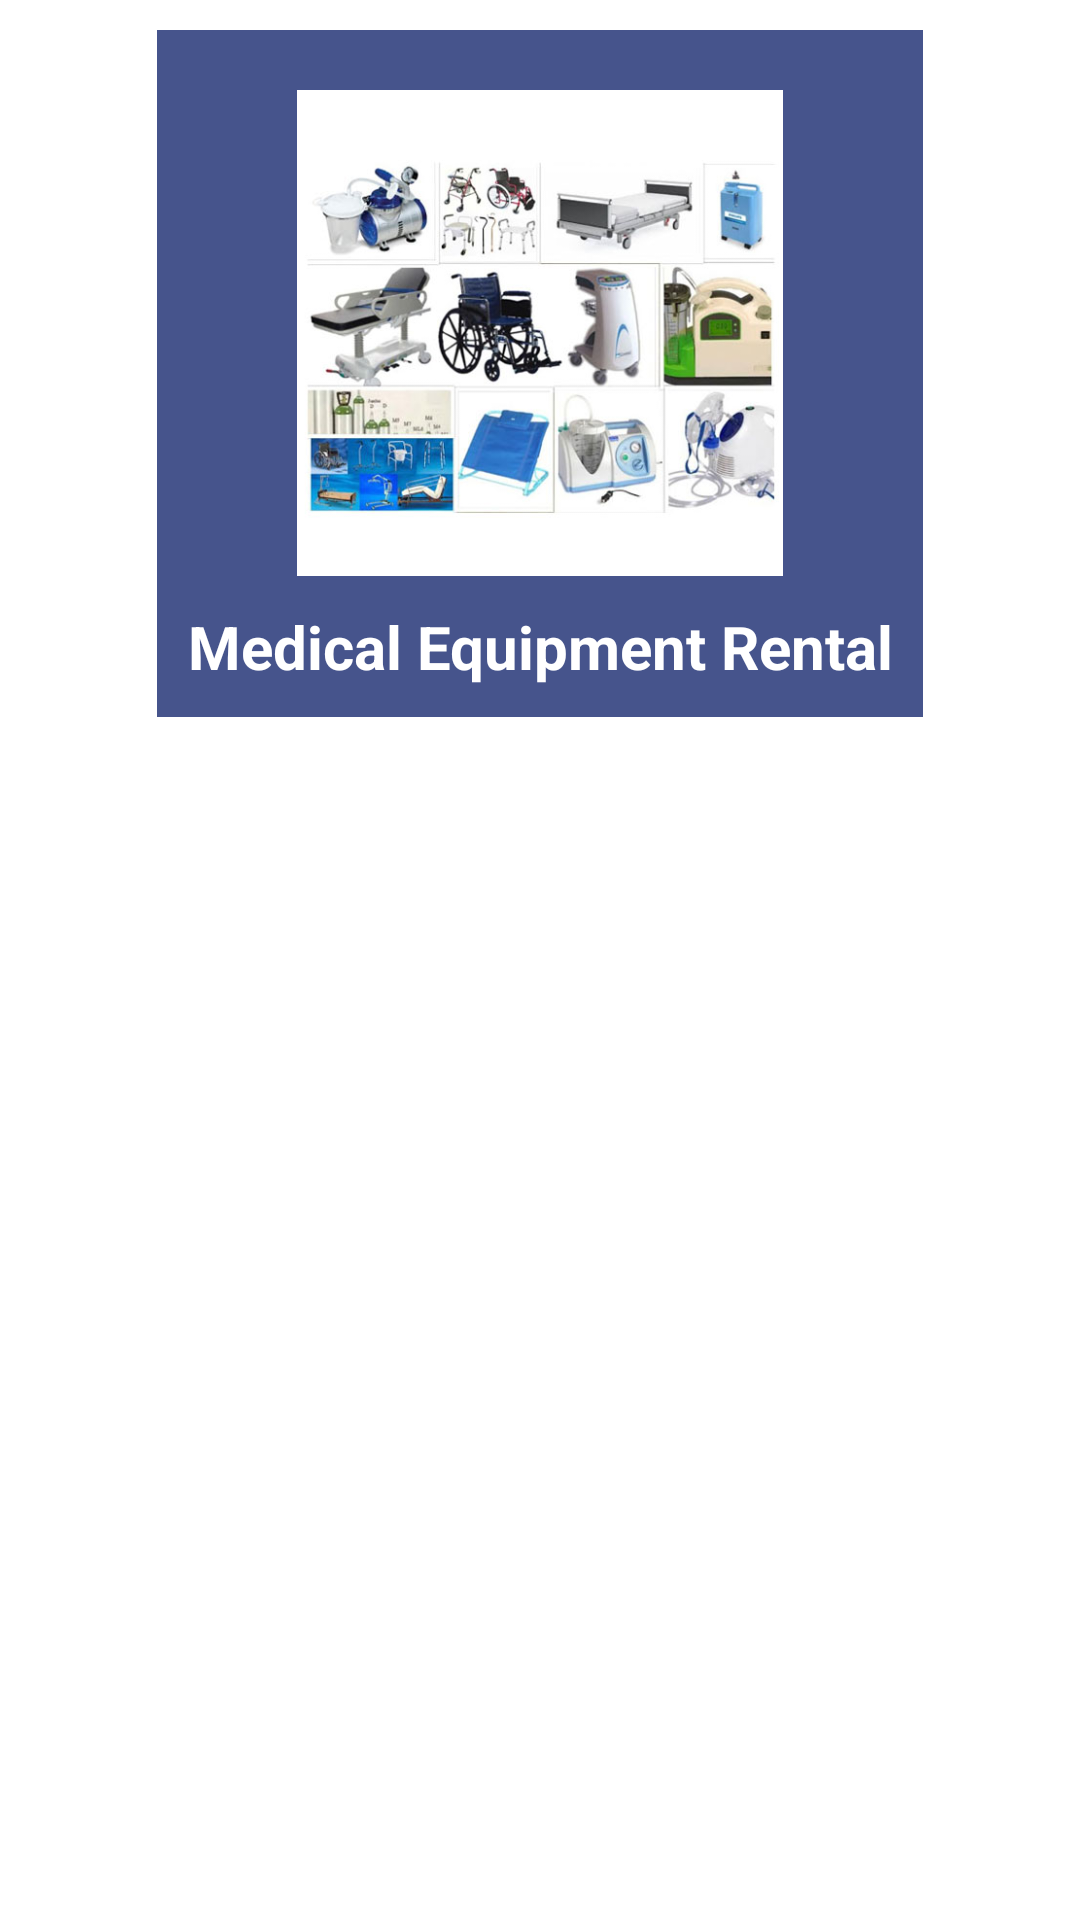

Android layout source for this screen:
<!-- AndroidManifest.xml: application theme Theme.YadSarah -->
<!-- res/layout/main_item.xml -->
<?xml version="1.0" encoding="utf-8"?>

<LinearLayout xmlns:android="http://schemas.android.com/apk/res/android"
    android:layout_width="match_parent"
    android:layout_height="wrap_content"
    android:orientation="vertical"
    android:padding="10dp"
    >

    <LinearLayout
        android:id="@+id/mainLinearLayout"
        android:layout_width="wrap_content"
        android:layout_height="wrap_content"
        android:layout_gravity="center_vertical|center_horizontal"
        android:background="#46548C"
        android:gravity="center"
        android:orientation="vertical"
        android:padding="10dp">

        <ImageView
            android:id="@+id/itemImg"
            android:layout_width="wrap_content"
            android:layout_height="182dp"
            android:adjustViewBounds="true"
            android:padding="10dp"
            android:scaleType="fitCenter"
            android:src="@drawable/rent_tools_img" />

        <TextView
            android:id="@+id/picTitle"
            android:layout_width="wrap_content"
            android:layout_height="wrap_content"
            android:text="Medical Equipment Rental"
            android:textAlignment="center"
            android:textColor="#ffffff"
            android:textSize="20sp"
            android:textStyle="bold" />


    </LinearLayout>

</LinearLayout>
<!-- resources referenced by this layout -->
<resources>
  <!-- drawable rent_tools_img: jpg bitmap (drawable, 49292 bytes) -->
  <style name="Theme.YadSarah" parent="Theme.MaterialComponents.DayNight.DarkActionBar">
          
          <item name="colorPrimary">@color/black</item>
          <item name="colorPrimaryVariant">@color/black</item>
          <item name="colorOnPrimary">@color/white</item>
          
          <item name="colorSecondary">@color/teal_200</item>
          <item name="colorSecondaryVariant">@color/teal_700</item>
          <item name="colorOnSecondary">@color/black</item>
          
          <item name="android:statusBarColor">?attr/colorPrimaryVariant</item>
          
      </style>
  <!-- not gathered from this repository: default colours our renderer supplied (Android Studio template values) -->
  <color name="teal_200">#FF03DAC5</color>
  <color name="teal_700">#FF018786</color>
  <color name="black">#FF000000</color>
  <color name="white">#FFFFFFFF</color>
</resources>
